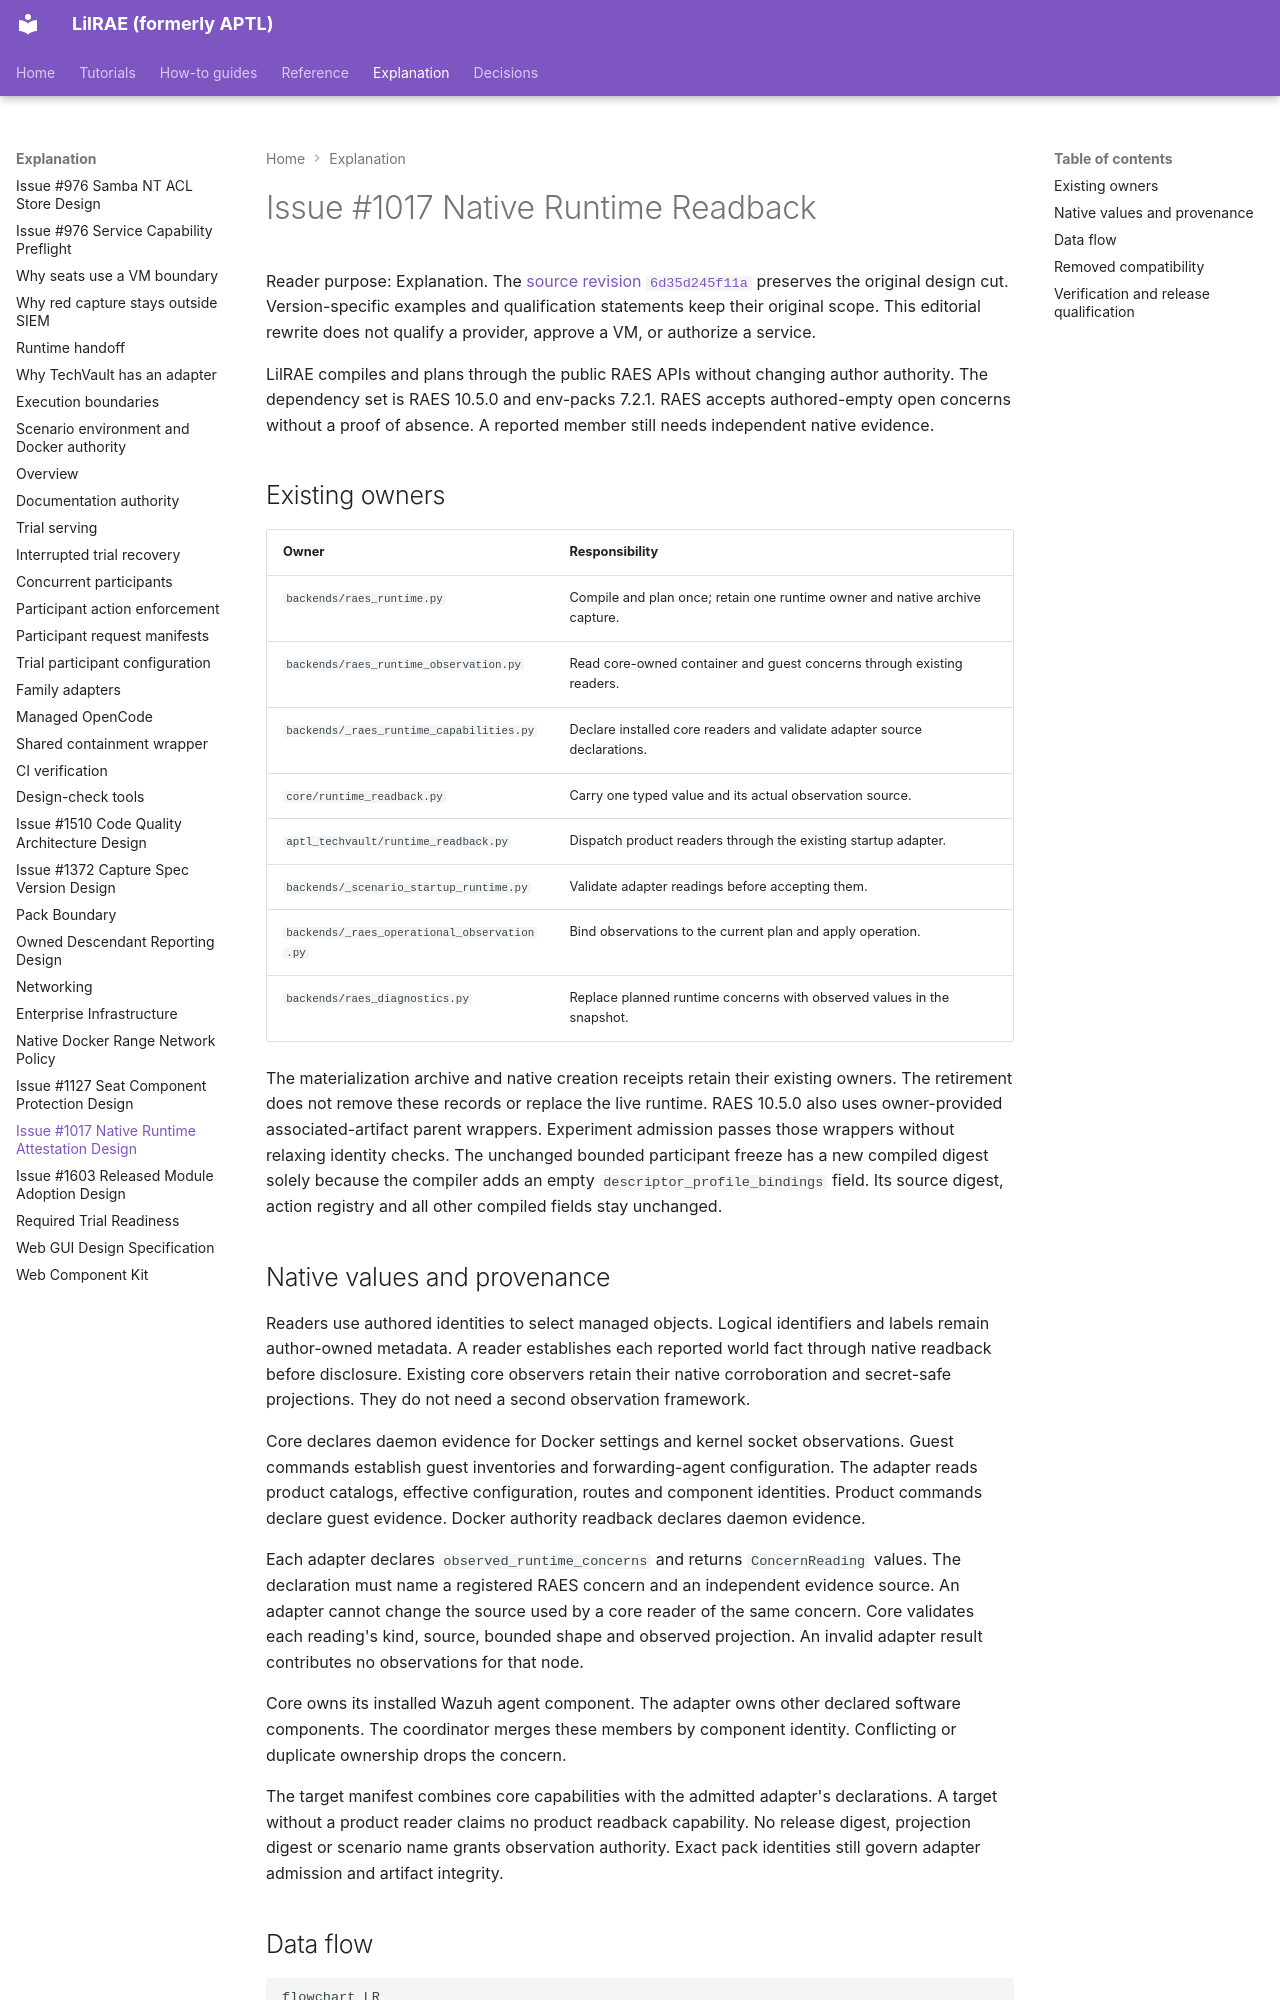

repository: OpenRAE/lilrae · page: architecture/issue-1017-native-runtime-attestation-design/index.html · generator: mkdocs

# Issue #1017 Native Runtime Readback

Reader purpose: Explanation.
The [source revision `6d35d245f11a`](https://github.com/OpenRAE/lilrae/blob/6d35d245f11a7fffcaac1645cd25ccfafbad4599/docs/architecture/issue-1017-native-runtime-attestation-design.md) preserves the original design cut.
Version-specific examples and qualification statements keep their original scope.
This editorial rewrite does not qualify a provider, approve a VM, or authorize a service.


LilRAE compiles and plans through the public RAES APIs without changing author authority.
The dependency set is RAES 10.5.0 and env-packs 7.2.1.
RAES accepts authored-empty open concerns without a proof of absence.
A reported member still needs independent native evidence.

## Existing owners

| Owner | Responsibility |
| --- | --- |
| `backends/raes_runtime.py` | Compile and plan once; retain one runtime owner and native archive capture. |
| `backends/raes_runtime_observation.py` | Read core-owned container and guest concerns through existing readers. |
| `backends/_raes_runtime_capabilities.py` | Declare installed core readers and validate adapter source declarations. |
| `core/runtime_readback.py` | Carry one typed value and its actual observation source. |
| `aptl_techvault/runtime_readback.py` | Dispatch product readers through the existing startup adapter. |
| `backends/_scenario_startup_runtime.py` | Validate adapter readings before accepting them. |
| `backends/_raes_operational_observation.py` | Bind observations to the current plan and apply operation. |
| `backends/raes_diagnostics.py` | Replace planned runtime concerns with observed values in the snapshot. |

The materialization archive and native creation receipts retain their existing owners.
The retirement does not remove these records or replace the live runtime.
RAES 10.5.0 also uses owner-provided associated-artifact parent wrappers.
Experiment admission passes those wrappers without relaxing identity checks.
The unchanged bounded participant freeze has a new compiled digest solely because
the compiler adds an empty `descriptor_profile_bindings` field.
Its source digest, action registry and all other compiled fields stay unchanged.

## Native values and provenance

Readers use authored identities to select managed objects.
Logical identifiers and labels remain author-owned metadata.
A reader establishes each reported world fact through native readback before disclosure.
Existing core observers retain their native corroboration and secret-safe projections.
They do not need a second observation framework.

Core declares daemon evidence for Docker settings and kernel socket observations.
Guest commands establish guest inventories and forwarding-agent configuration.
The adapter reads product catalogs, effective configuration, routes and component identities.
Product commands declare guest evidence.
Docker authority readback declares daemon evidence.

Each adapter declares `observed_runtime_concerns` and returns `ConcernReading` values.
The declaration must name a registered RAES concern and an independent evidence source.
An adapter cannot change the source used by a core reader of the same concern.
Core validates each reading's kind, source, bounded shape and observed projection.
An invalid adapter result contributes no observations for that node.

Core owns its installed Wazuh agent component.
The adapter owns other declared software components.
The coordinator merges these members by component identity.
Conflicting or duplicate ownership drops the concern.

The target manifest combines core capabilities with the admitted adapter's declarations.
A target without a product reader claims no product readback capability.
No release digest, projection digest or scenario name grants observation authority.
Exact pack identities still govern adapter admission and artifact integrity.
